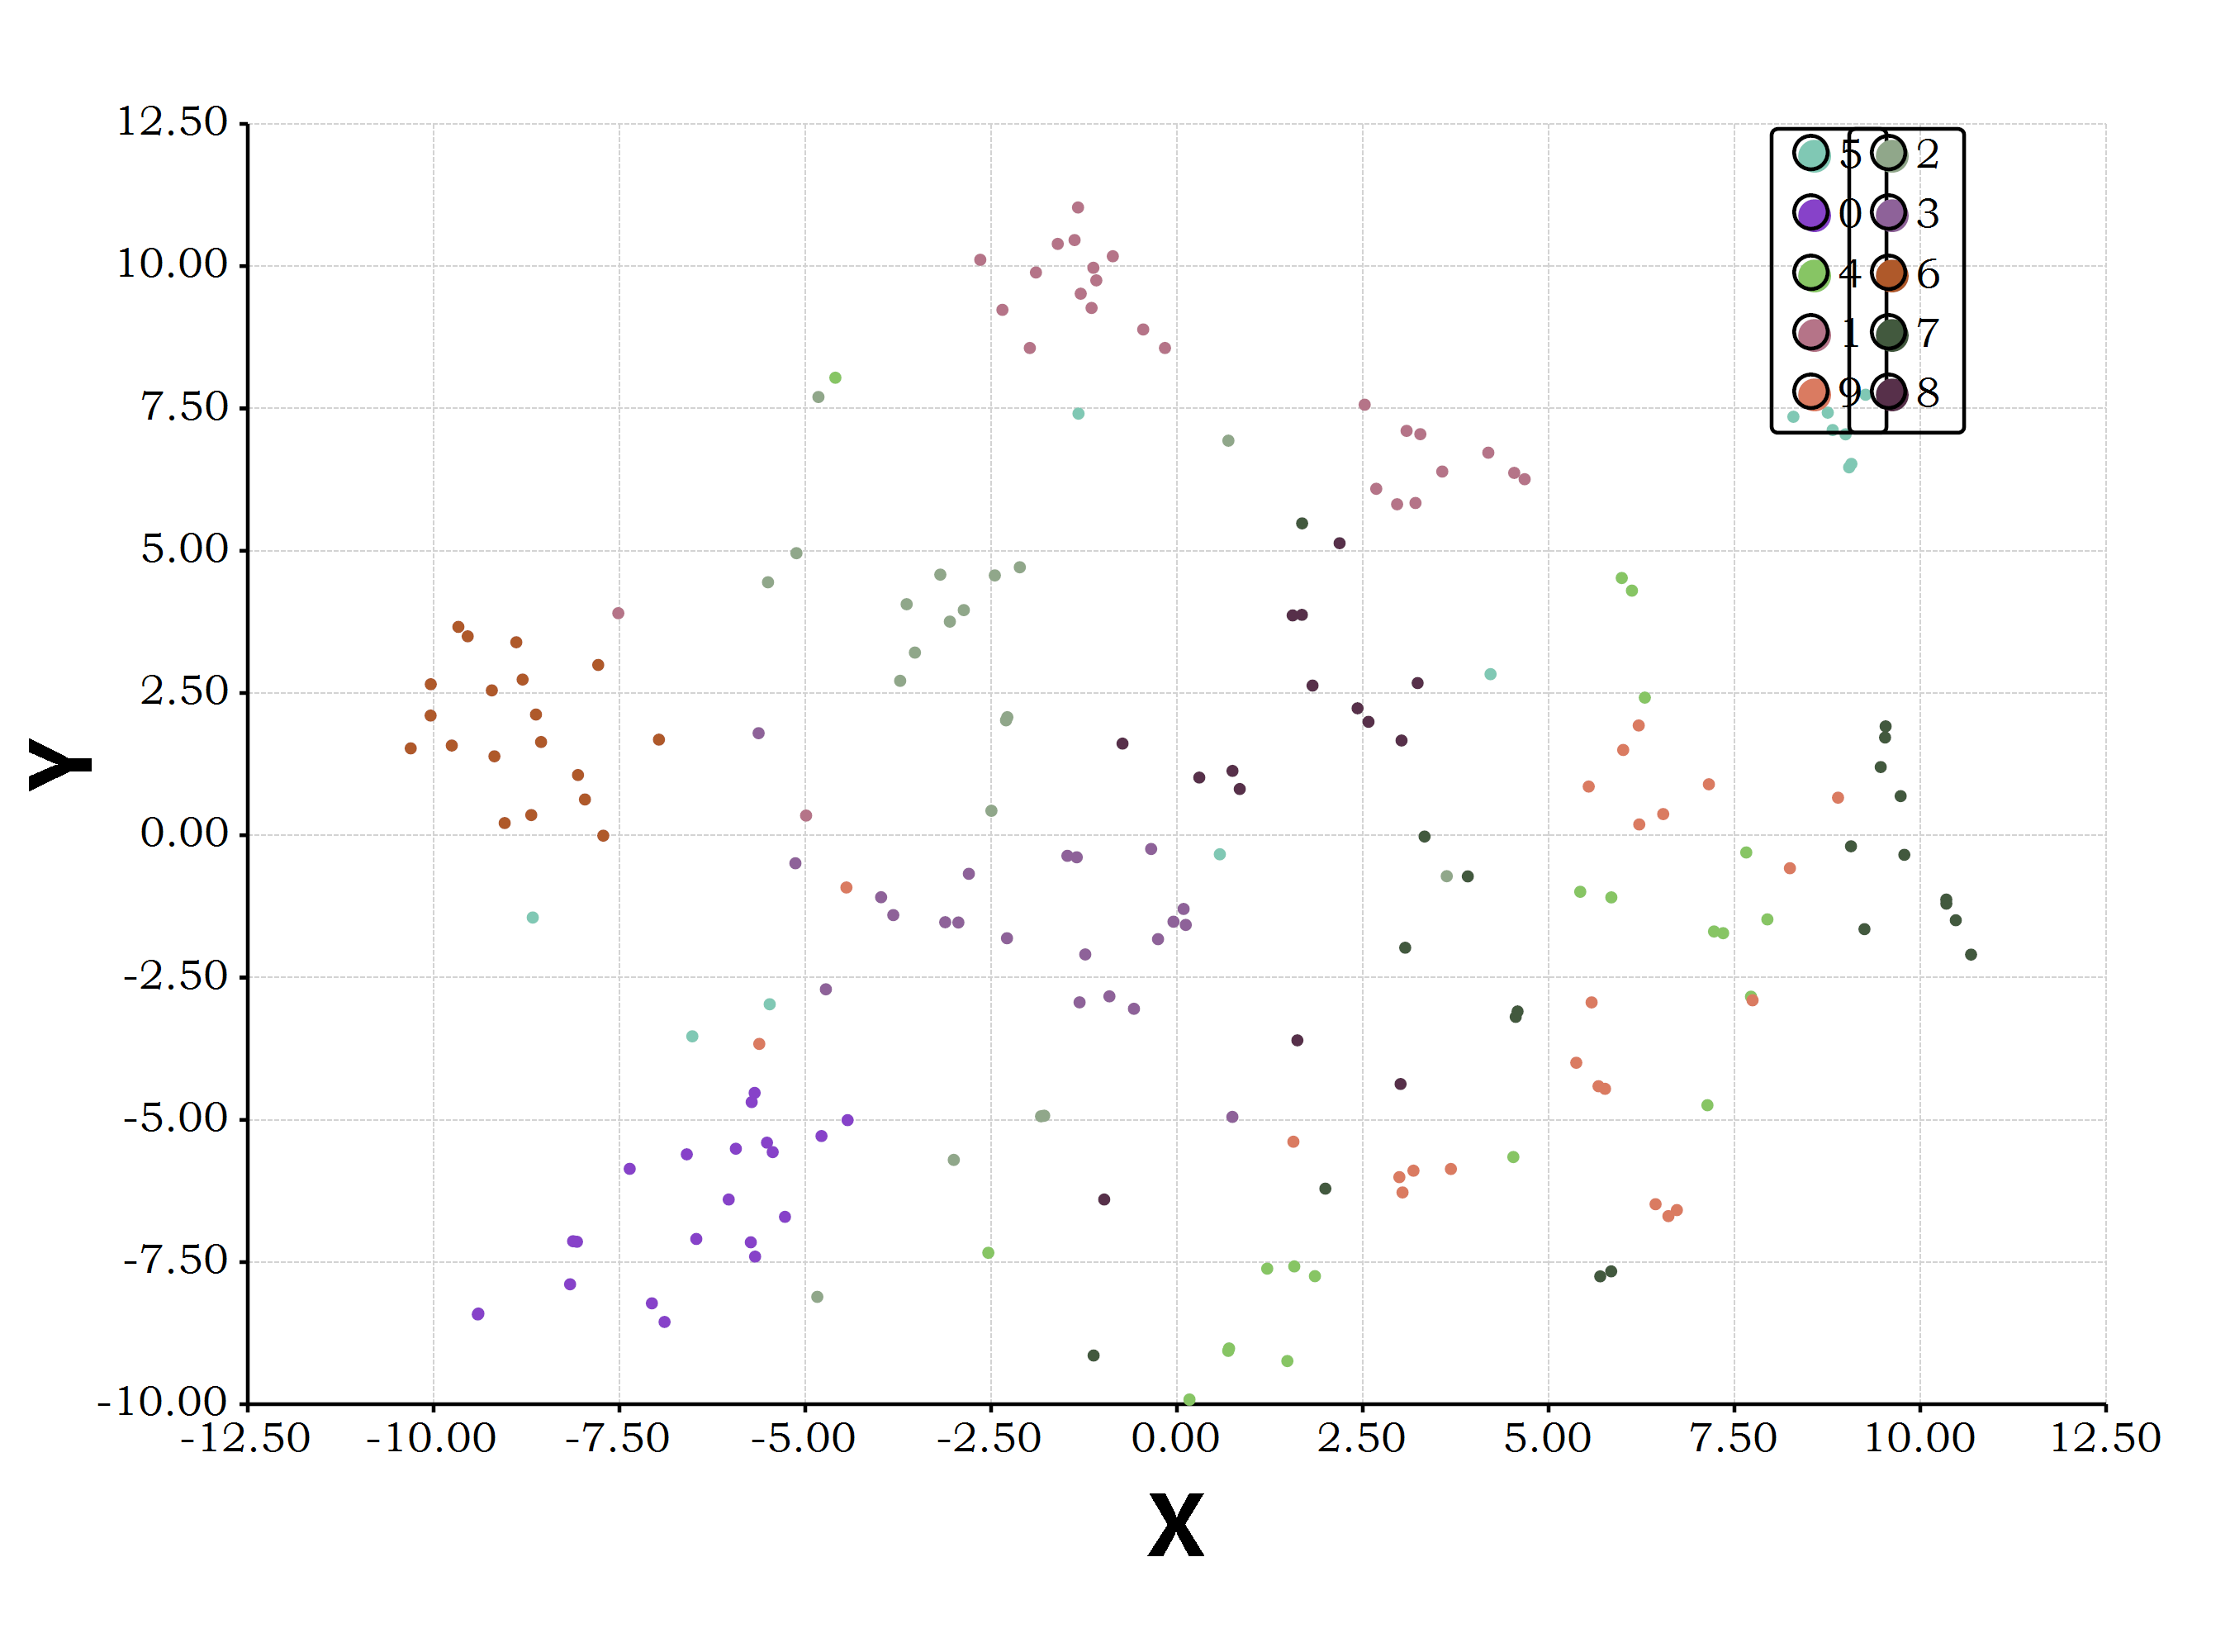

The data file committed next to this chart (first rows):
, X1, X2
X1, 0.5763, -0.3332
X2, -6.031, -6.4
X3, 1.484, -9.239
X4, 4.536, 6.369
X5, 5.371, -3.997
X6, -2.115, 4.711
X7, -2.349, 9.234
X8, -0.2553, -1.825
X9, -1.295, 9.518
X10, 7.347, -1.72
X11, -1.349, -0.3861
X12, 8.994, 7.047
X13, -2.941, -1.532
X14, -10.04, 2.655
X15, -1.605, 10.39
X16, 9.067, -0.1928
X17, 3.629, -0.7183
X18, 3.237, 2.676
X19, -7.719, -0.006257
X20, 6.212, 1.93
X21, 0.7001, -9.018
X22, -5.734, -7.152
X23, 7.155, 0.8962
X24, 4.677, 6.258
X25, -7.517, 3.903
X26, -2.3, 2.02
X27, 4.525, -5.653
X28, -1.234, -2.094
X29, -1.787, -4.928
X30, 9.533, 1.914
X31, -5.629, 1.795
X32, 1.556, 3.864
X33, -10.31, 1.528
X34, 8.893, 0.6612
X35, -4.431, -5.006
X36, 9.264, 7.743
X37, -8.059, 1.059
X38, -4.783, -5.286
X39, 3.07, -1.976
X40, -9.183, 1.389
X41, -1.125, 9.974
X42, 0.7461, 1.131
X43, 4.557, -3.192
X44, 5.539, 0.8566
X45, 0.7449, -4.949
X46, 5.671, -4.41
X47, 1.619, -3.603
X48, 4.218, 2.832
X49, -4.447, -0.9174
X50, -0.3481, -0.2406
X51, -4.724, -2.706
X52, -6.467, -7.094
X53, 5.693, -7.751
X54, 6.293, 2.419
X55, 6.438, -6.483
X56, 3.021, 1.666
X57, -8.072, -7.143
X58, 6.218, 0.1911
X59, 1.855, -7.748
X60, 4.188, 6.724
... 140 more rows
